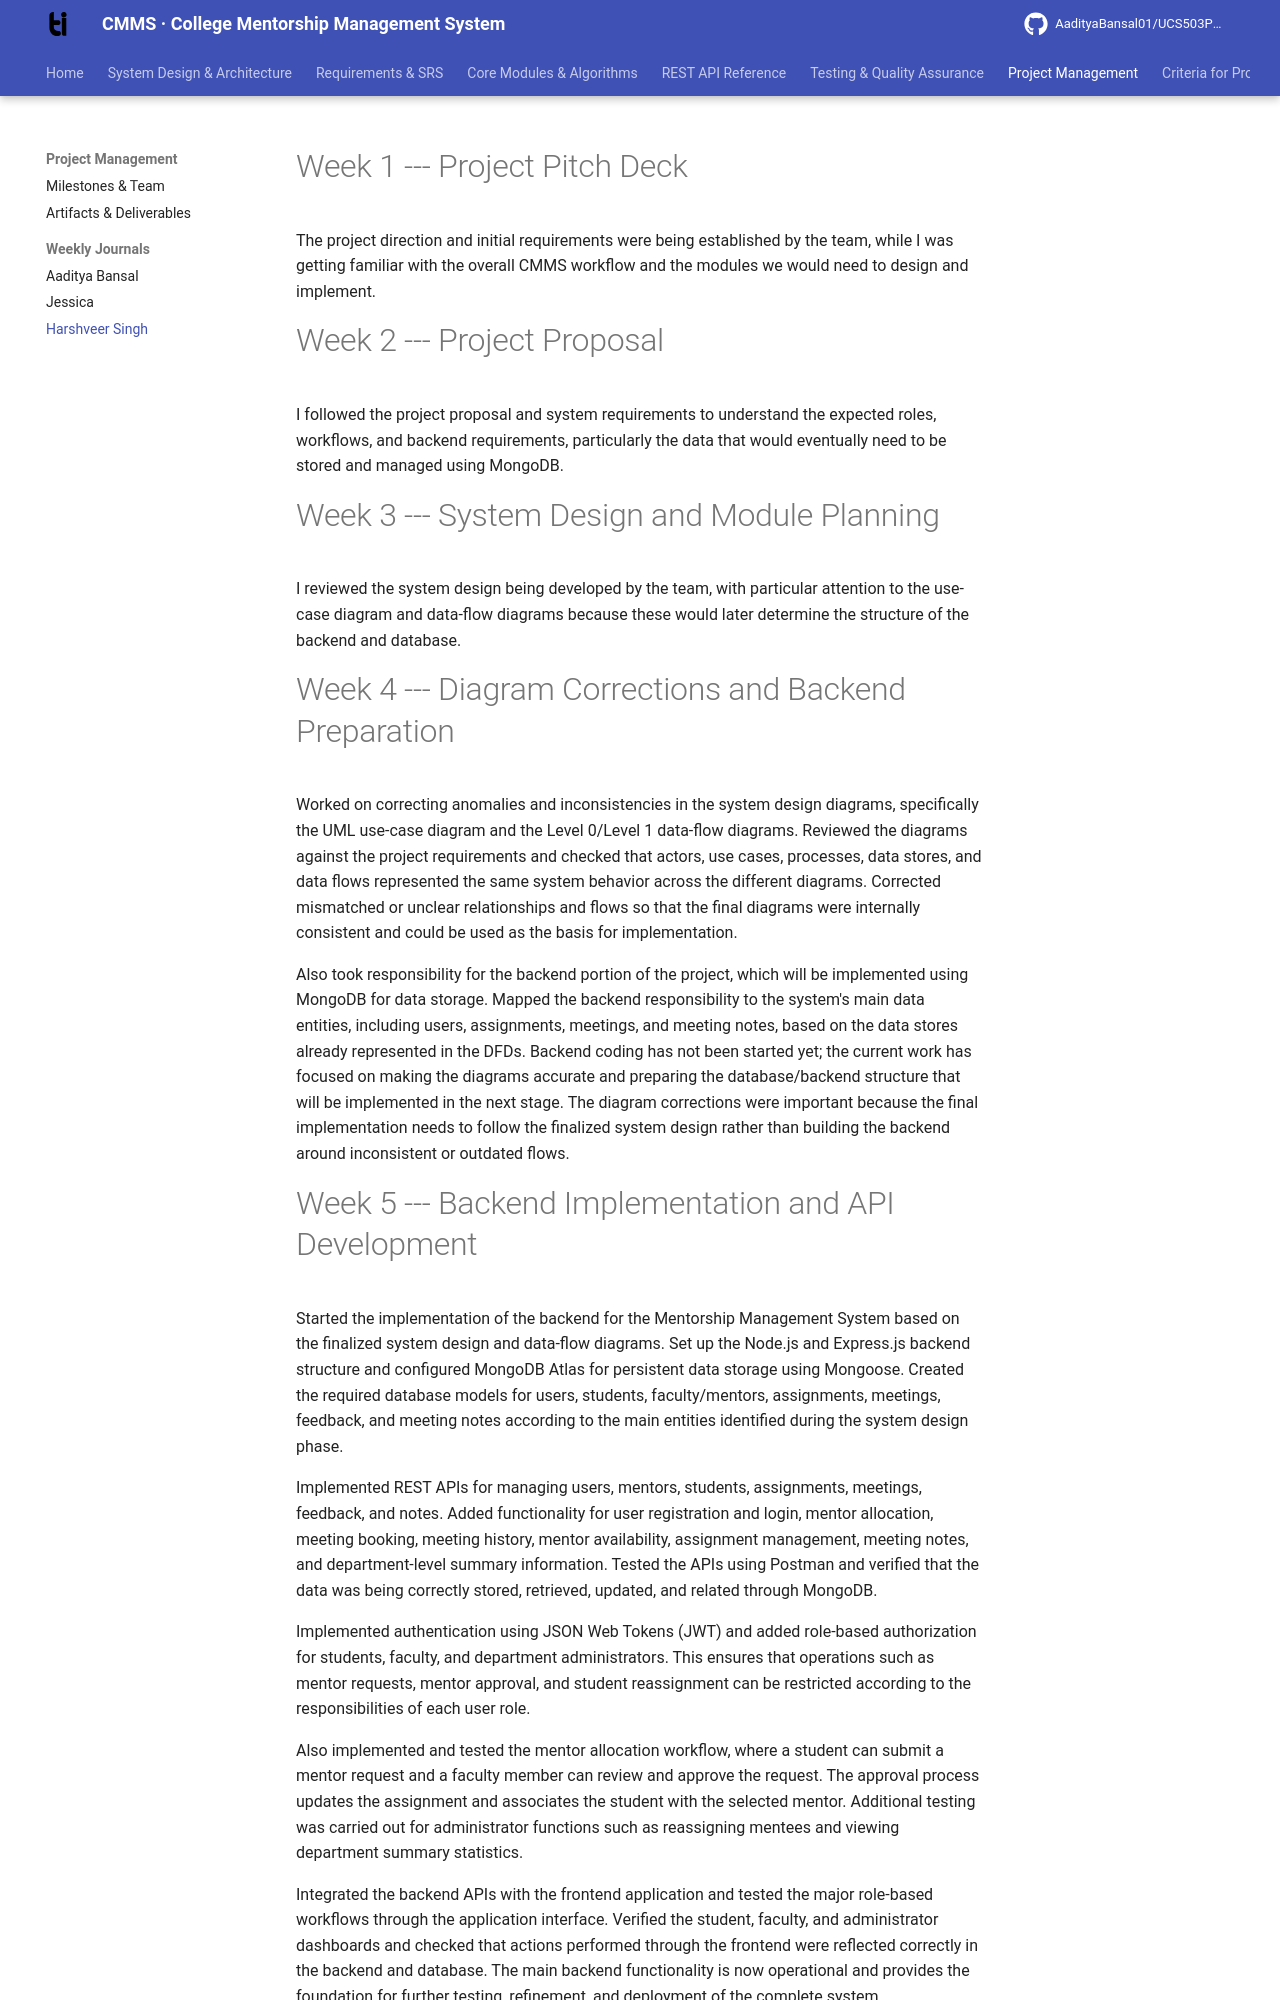

repository: AadityaBansal01/UCS503P_202627_CMMS- · page: journals/1024030776_harshveer/index.html · generator: mkdocs

# Week 1 --- Project Pitch Deck

The project direction and initial requirements were being established by the
team, while I was getting familiar with the overall CMMS workflow and
the modules we would need to design and implement.

# Week 2 --- Project Proposal
I followed the project proposal and system requirements to understand the expected
roles, workflows, and backend requirements, particularly the data that
would eventually need to be stored and managed using MongoDB.

# Week 3 --- System Design and Module Planning
I reviewed the system design being developed by the team, with particular attention
to the use-case diagram and data-flow diagrams because these would later
determine the structure of the backend and database.

# Week 4 --- Diagram Corrections and Backend Preparation

Worked on correcting anomalies and inconsistencies in the system design
diagrams, specifically the UML use-case diagram and the Level 0/Level 1
data-flow diagrams. Reviewed the diagrams against the project
requirements and checked that actors, use cases, processes, data stores,
and data flows represented the same system behavior across the different
diagrams. Corrected mismatched or unclear relationships and flows so
that the final diagrams were internally consistent and could be used as
the basis for implementation.

Also took responsibility for the backend portion of the project, which
will be implemented using MongoDB for data storage. Mapped the backend
responsibility to the system's main data entities, including users,
assignments, meetings, and meeting notes, based on the data stores
already represented in the DFDs. Backend coding has not been started
yet; the current work has focused on making the diagrams accurate and
preparing the database/backend structure that will be implemented in the
next stage. The diagram corrections were important because the final
implementation needs to follow the finalized system design rather than
building the backend around inconsistent or outdated flows.
